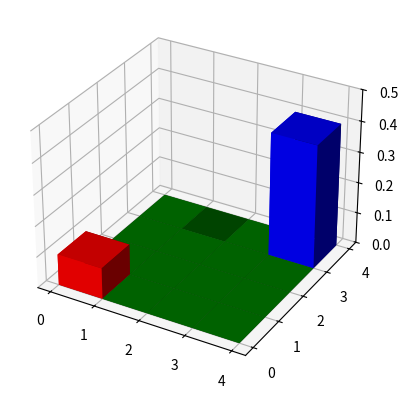

Python code for this plot:
from mpl_toolkits.mplot3d import Axes3D
import matplotlib.pyplot as plt
import numpy as np
from matplotlib import cm

def initZerosMatrix(rows, columns):
	matrix = []
	for i in range(0, rows):
		newRow = []
		for j in range(0, columns):
			newRow.append(0)
		matrix.append(newRow)
	return matrix


def setRowColumn(row, column, value, matrix):
	matrix[row][column] = value


def plot3DMatrix(matrix):
	rows = len(matrix)
	columns = len(matrix[0])
	# print rows
	# print columns
	xRows = []
	yCols =[]
	height = []
	for i in range(0, rows):
		for j in range(0, columns):
			# put the rows and columns 
			xRows.append(i)
			yCols.append(j)
			height.append(matrix[i][j]) 
	return xRows, yCols, height

fig = plt.figure()
ax1 = fig.add_subplot(111, projection='3d')

matrix = initZerosMatrix(4, 4)
setRowColumn(0, 0, 0.1, matrix)
setRowColumn(3, 3, 0.4, matrix)

xPos, yPos, dz = plot3DMatrix(matrix)

zPos = [0 for i in range(0, len(dz))]
dx = np.ones(len(xPos))
dy = np.ones(len(yPos))
ax1.set_zlim(0, 0.5)

colors = []
for i in range(0, len(zPos)):
	if dz[i] > 0.3:
		colors.append('b')
	elif dz[i] > 0:
		colors.append('r')
	else:
		colors.append('g')

ax1.bar3d(xPos, yPos, zPos, dx, dy, dz, color=colors)
plt.show()
